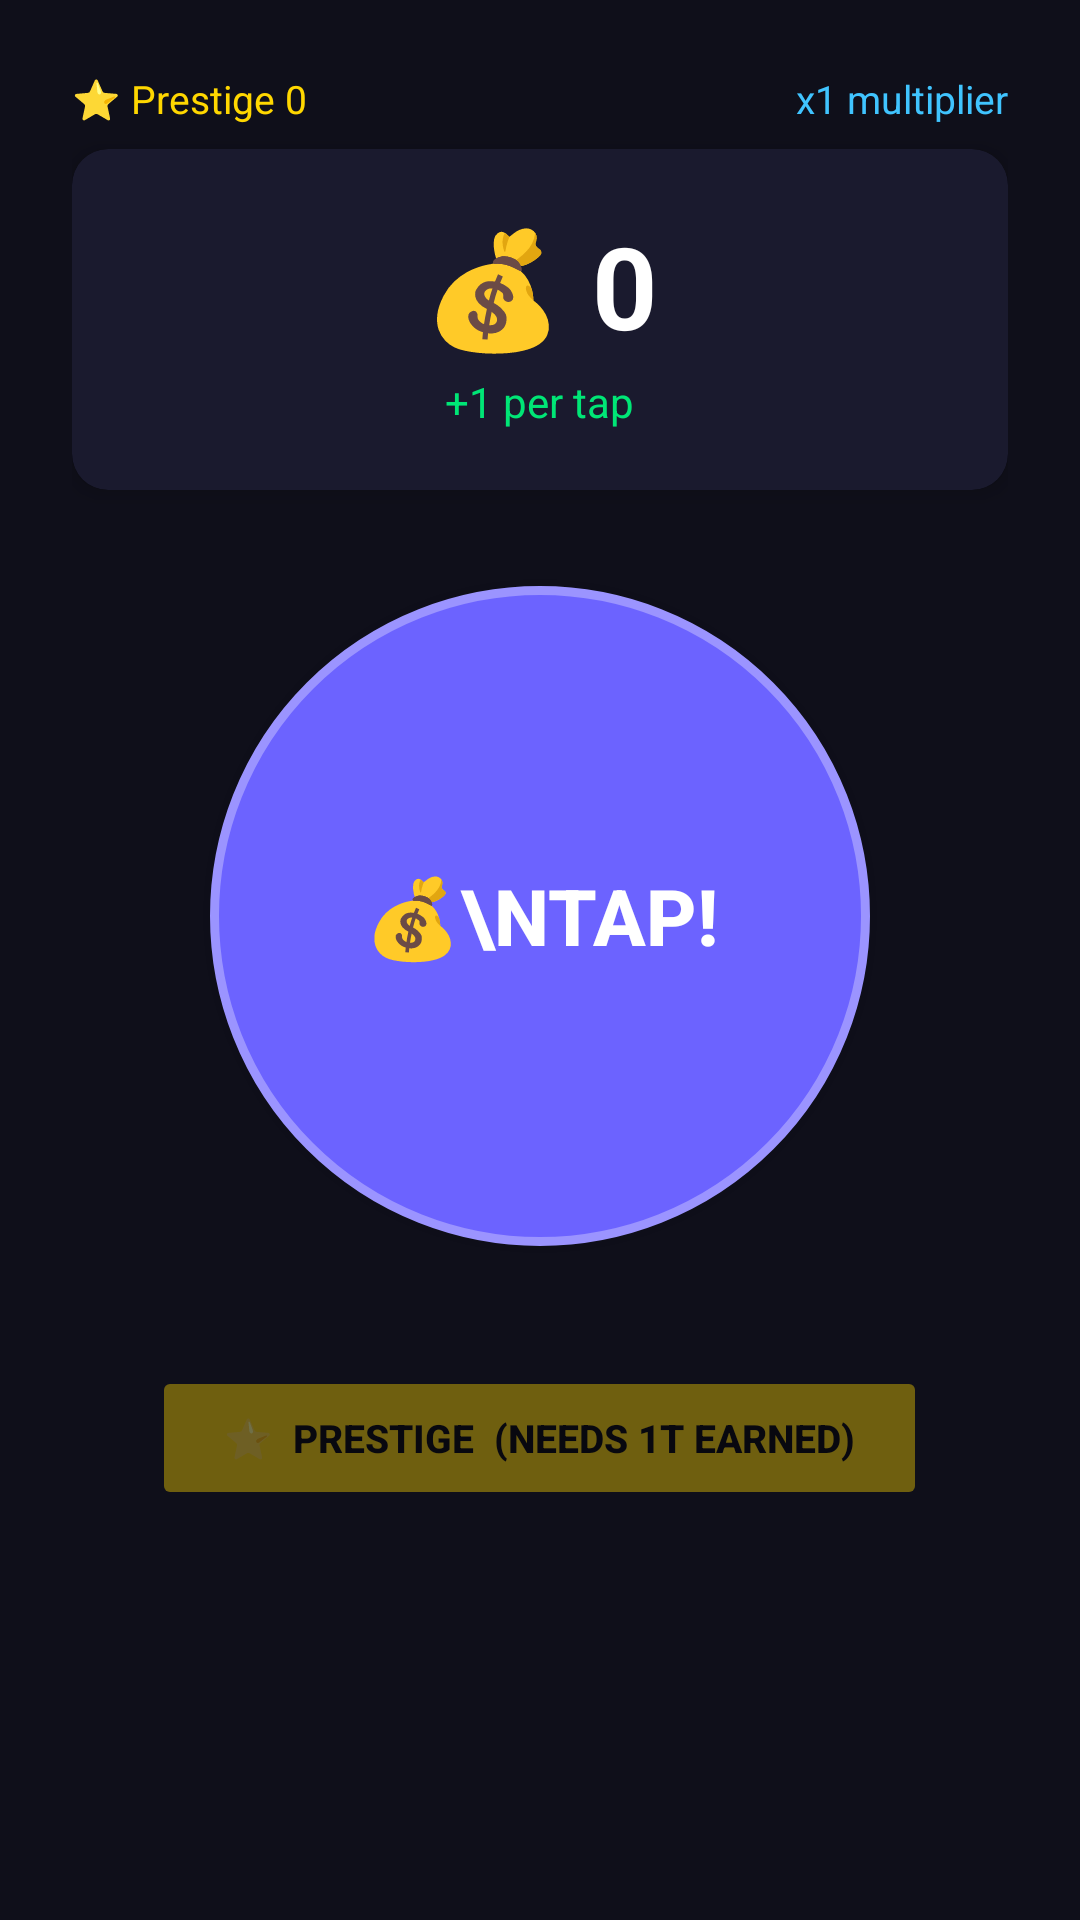

Produce the Android XML layout that renders to this screen, including the resource entries it uses.
<!-- AndroidManifest.xml: application theme Theme.IdleEmpire -->
<!-- res/layout/fragment_game.xml -->
<?xml version="1.0" encoding="utf-8"?>
<LinearLayout xmlns:android="http://schemas.android.com/apk/res/android"
    android:layout_width="match_parent"
    android:layout_height="match_parent"
    android:orientation="vertical"
    android:gravity="center_horizontal"
    android:background="@color/background"
    android:padding="24dp">

    
    <LinearLayout
        android:layout_width="match_parent"
        android:layout_height="wrap_content"
        android:orientation="horizontal"
        android:gravity="center"
        android:layout_marginBottom="8dp">

        <TextView
            android:id="@+id/tvPrestigeLevel"
            android:layout_width="0dp"
            android:layout_height="wrap_content"
            android:layout_weight="1"
            android:text="⭐ Prestige 0"
            android:textColor="@color/gold"
            android:textSize="13sp"
            android:gravity="start"/>

        <TextView
            android:id="@+id/tvMultiplier"
            android:layout_width="0dp"
            android:layout_height="wrap_content"
            android:layout_weight="1"
            android:text="x1 multiplier"
            android:textColor="@color/accent_blue"
            android:textSize="13sp"
            android:gravity="end"/>
    </LinearLayout>

    
    <com.google.android.material.card.MaterialCardView
        android:layout_width="match_parent"
        android:layout_height="wrap_content"
        android:layout_marginBottom="32dp"
        style="@style/CardStyle">

        <LinearLayout
            android:layout_width="match_parent"
            android:layout_height="wrap_content"
            android:orientation="vertical"
            android:gravity="center"
            android:padding="20dp">

            <TextView
                android:id="@+id/tvCoins"
                android:layout_width="wrap_content"
                android:layout_height="wrap_content"
                android:text="💰 0"
                android:textSize="38sp"
                android:textStyle="bold"
                android:textColor="@color/text_primary"/>

            <TextView
                android:id="@+id/tvCoinsPerSec"
                android:layout_width="wrap_content"
                android:layout_height="wrap_content"
                android:text="+1 per tap"
                android:textSize="14sp"
                android:textColor="@color/accent_green"
                android:layout_marginTop="4dp"/>

        </LinearLayout>
    </com.google.android.material.card.MaterialCardView>

    
    <Button
        android:id="@+id/btnTap"
        android:layout_width="220dp"
        android:layout_height="220dp"
        android:text="💰\nTAP!"
        android:textSize="26sp"
        android:textStyle="bold"
        android:textColor="@color/white"
        android:background="@drawable/btn_tap_circle"
        android:stateListAnimator="@null"
        android:layout_marginBottom="40dp"
        android:elevation="8dp"/>

    
    <Button
        android:id="@+id/btnPrestige"
        android:layout_width="wrap_content"
        android:layout_height="wrap_content"
        android:text="⭐  PRESTIGE  (Needs 1T earned)"
        android:textSize="13sp"
        android:textColor="@color/black"
        android:textStyle="bold"
        android:backgroundTint="@color/gold"
        android:enabled="false"
        android:alpha="0.4"
        android:paddingHorizontal="24dp"
        android:paddingVertical="10dp"/>

</LinearLayout>
<!-- resources referenced by this layout -->
<resources>
  <color name="accent_blue">#40C4FF</color>
  <color name="accent_green">#00E676</color>
  <color name="background">#0F0F1A</color>
  <color name="black">#000000</color>
  <color name="gold">#FFD700</color>
  <color name="text_primary">#FFFFFF</color>
  <color name="white">#FFFFFF</color>
  <!-- drawable btn_tap_circle (drawable) -->
  <?xml version="1.0" encoding="utf-8"?>
  <shape xmlns:android="http://schemas.android.com/apk/res/android"
      android:shape="oval">
      <solid android:color="#6C63FF"/>
      <stroke android:width="3dp" android:color="#9B94FF"/>
  </shape>
  <style name="CardStyle" parent="Widget.MaterialComponents.CardView">
          <item name="cardBackgroundColor">@color/surface</item>
          <item name="cardCornerRadius">12dp</item>
          <item name="cardElevation">4dp</item>
      </style>
  <style name="Theme.IdleEmpire" parent="Theme.MaterialComponents.DayNight.NoActionBar">
          <item name="colorPrimary">@color/primary</item>
          <item name="colorPrimaryVariant">@color/primary_dark</item>
          <item name="colorOnPrimary">@color/white</item>
          <item name="colorSurface">@color/surface</item>
          <item name="colorOnSurface">@color/text_primary</item>
          <item name="android:windowBackground">@color/background</item>
          <item name="android:statusBarColor">@color/status_bar</item>
          <item name="android:navigationBarColor">@color/surface</item>
          <item name="android:textColor">@color/text_primary</item>
      </style>
  <color name="surface">#1A1A2E</color>
  <color name="primary">#6C63FF</color>
  <color name="primary_dark">#4B44CC</color>
  <color name="status_bar">#0A0A14</color>
</resources>
